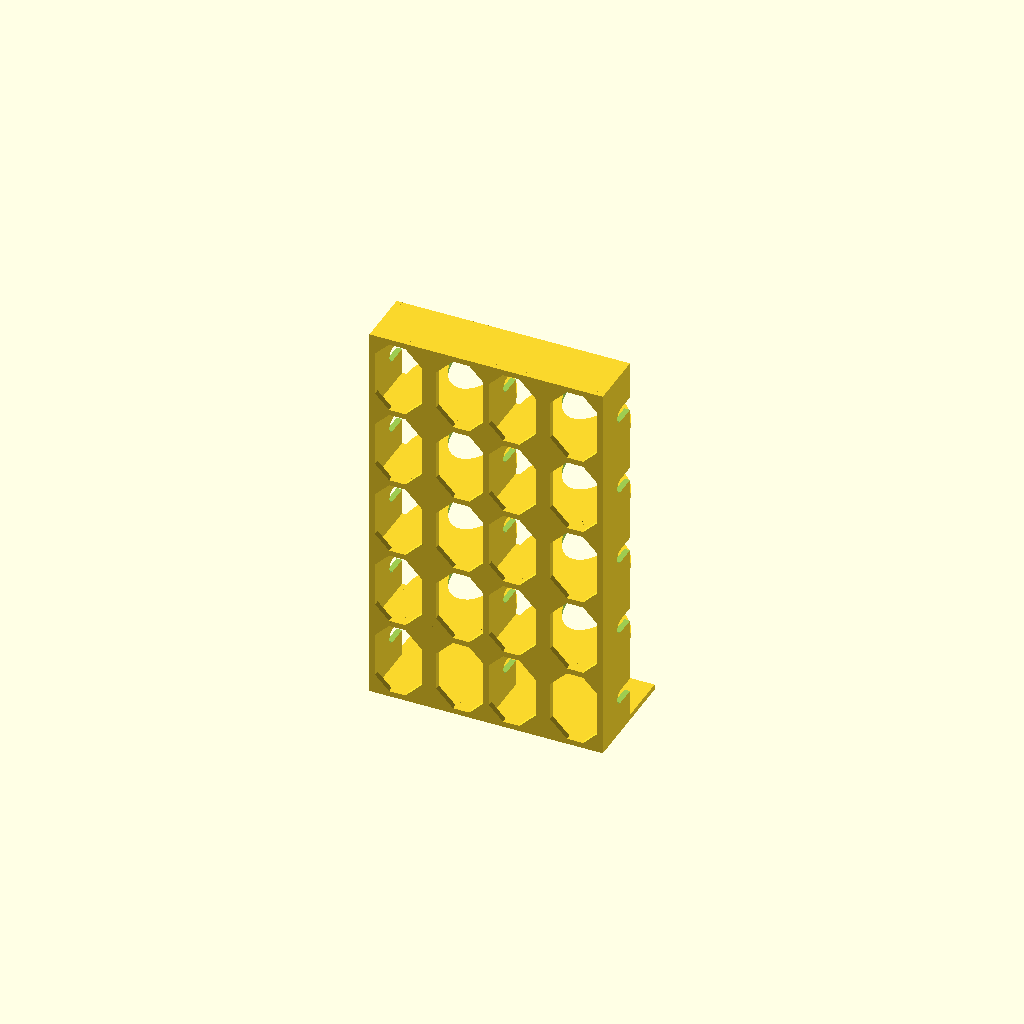
Cell 1: the model at its default parameters.
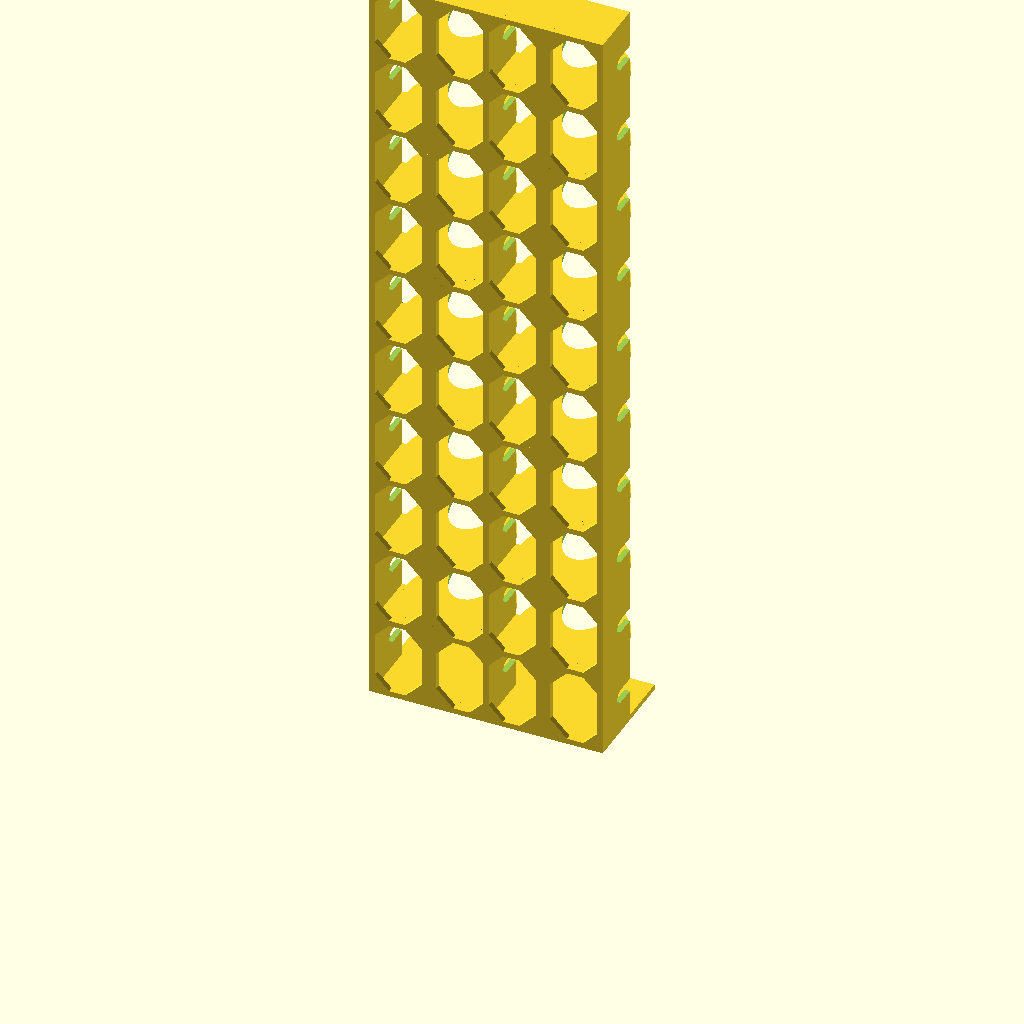
Cell 2: the same model with HEIGHT_SLOTS = 10.
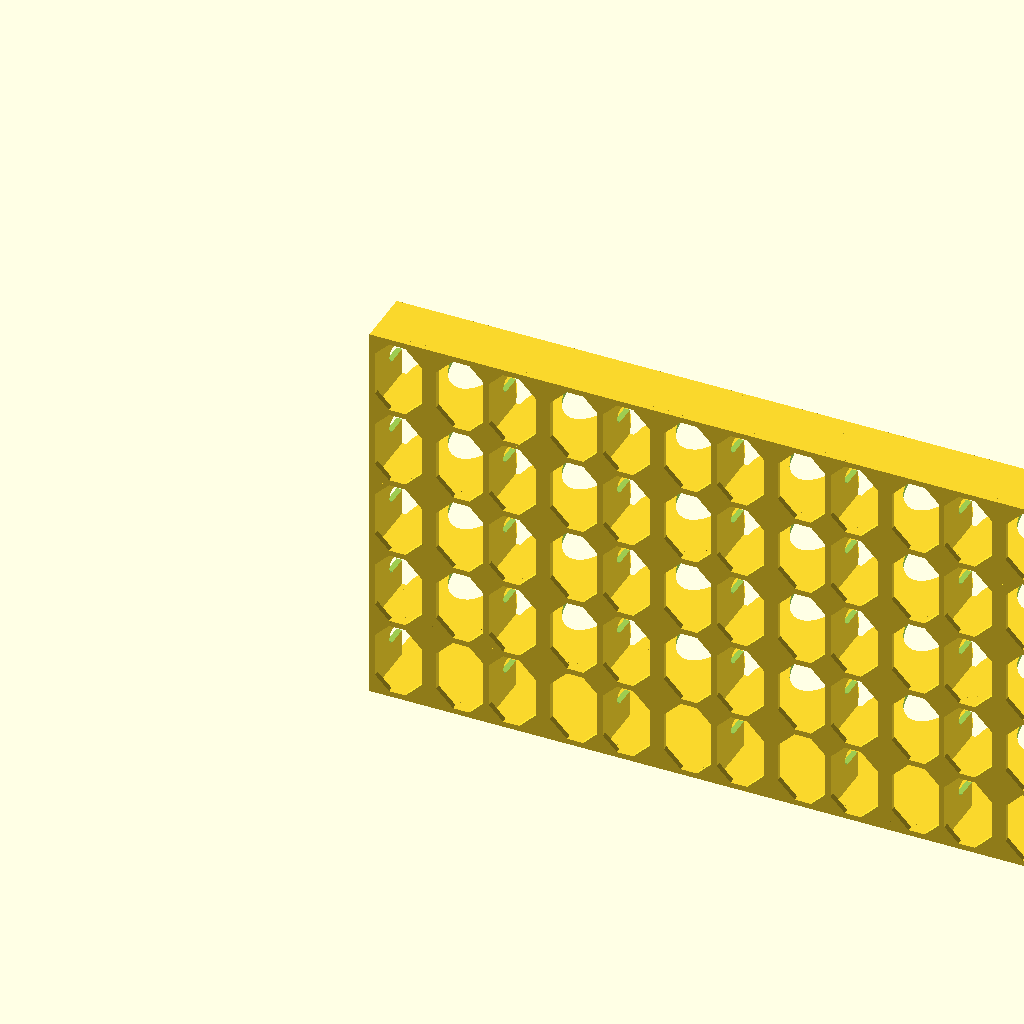
Cell 3: the same model with WIDTH_SLOTS = 10.
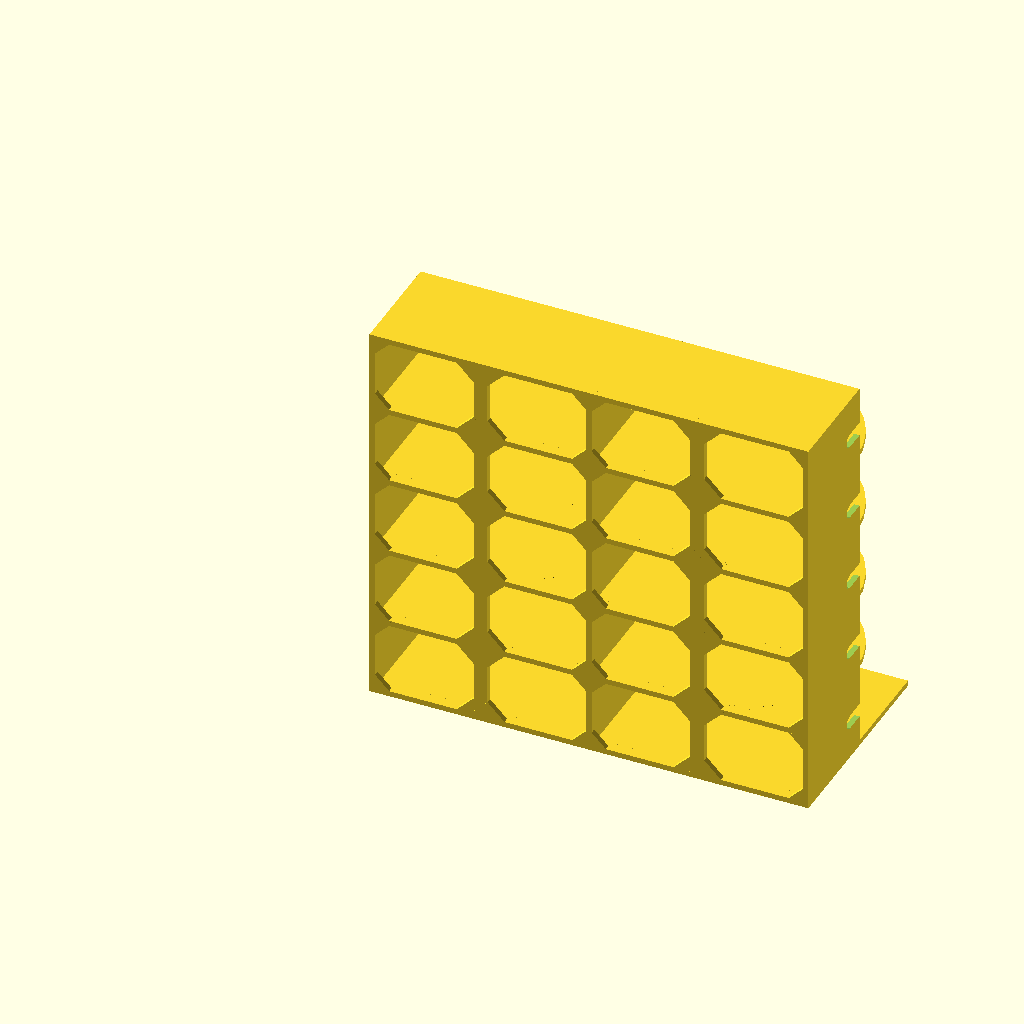
Cell 4: the same model with DIAMETER = 75.
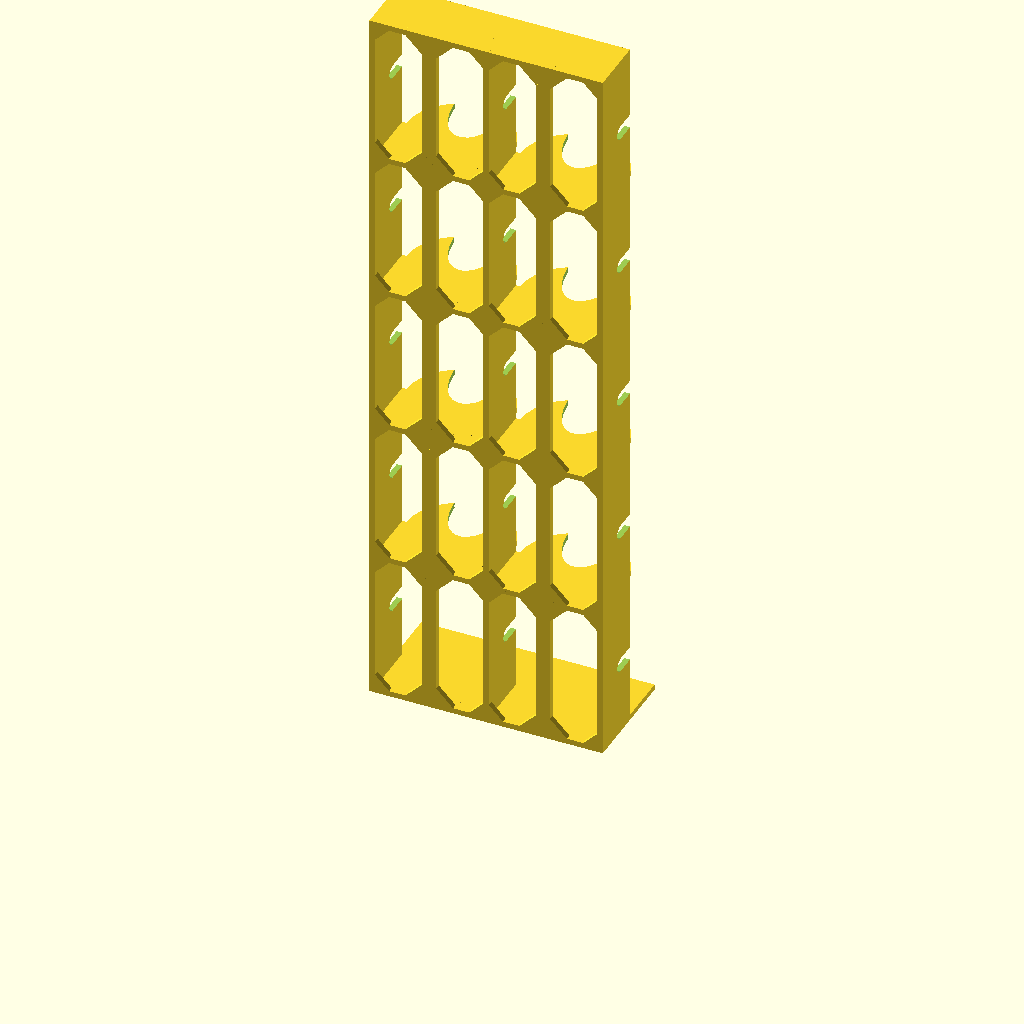
Cell 5 — ITEM_HEIGHT set to 50, the other parameters unchanged.
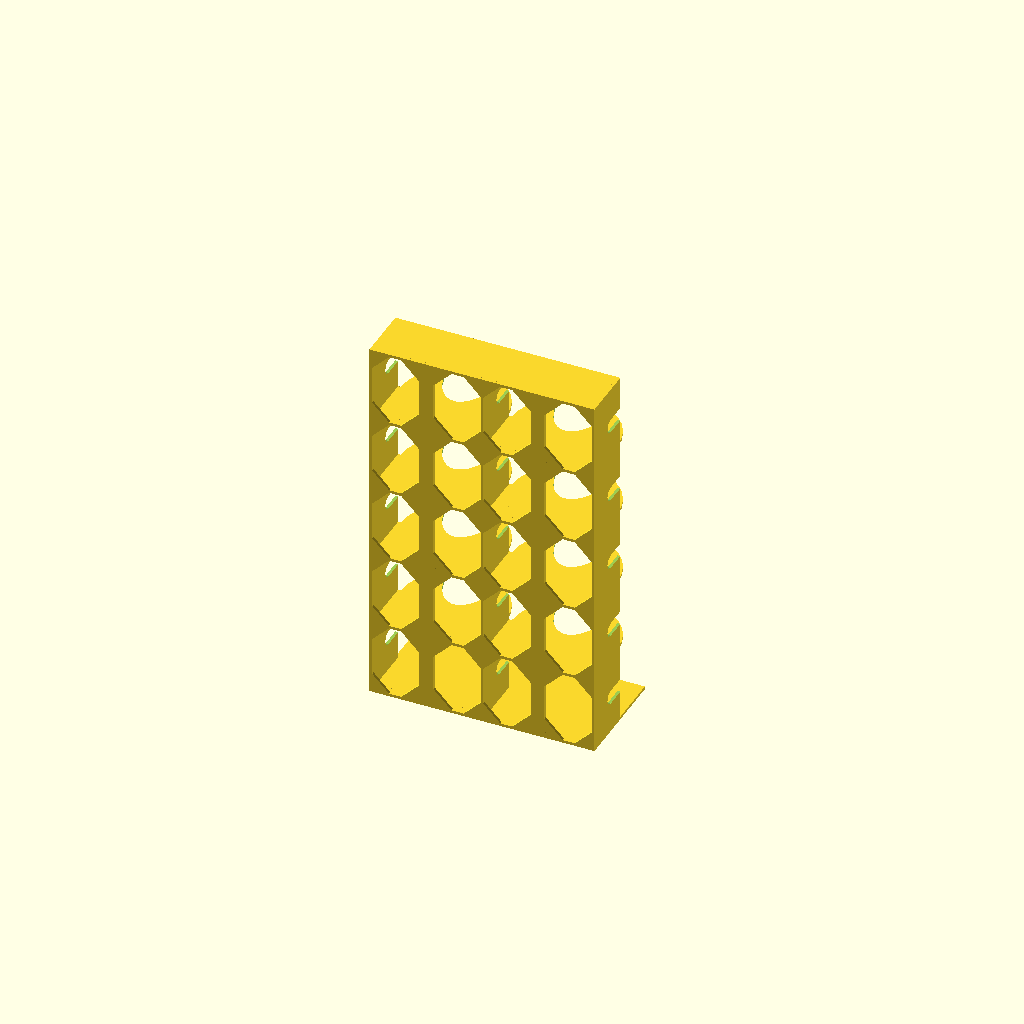
Cell 6: WALLS = 1 (everything else at default).
All cells are drawn from one camera (rotation 55°, 0°, 25°, orthographic, colour scheme Cornfield), so only the parameter changes between them.
OpenSCAD source file macos/system/library/openscad/0930_Customizable_Makeup_Holder.scad:
// [FL_INDEX: keywords="openscad, 3d_parametric, Customizable_Makeup_Holder, csg_solid" | COT="Parametric OpenSCAD design from 3DCodeverse"]
// Title: Customizable Makeup Holder


// -------------------------------------------------------------
// Customizable makeup holder.
//
// OpenSCAD script to generate a multi-slot make-up holder.  I
// found myself building roughly the same model multiple times,
// for different dimensions of make-up products for my wife. I 
// realized it was faster to find a way to script the creation
// instead, and wound up generating this. 
// 
// Yes, the formatting of the script is odd; it's set up to fit
// half-screened on an ultra-book, which winds up about ~65 chars
//
// James Long (james@jameslong.org)
// -------------------------------------------------------------

// -------------------------------------------------------------
// Holder specific settings - things you must change for each
// custom model. 
// -------------------------------------------------------------


// Tells customizer to show from the front.
// preview[view:north west, tilt:top diagonal]

// Number of rows in the holder.
HEIGHT_SLOTS = 5; // [1:10]

// Number of columns in the holder.
WIDTH_SLOTS = 2; // [1:10]

// Width of the item to be stored.
DIAMETER = 38;// [15:75]

// Height of the item to be stored. 
ITEM_HEIGHT = 25; // [15:50]

// -------------------------------------------------------------
// Customization - settings that work, by default, but may be
//     customized to your preferences.
// -------------------------------------------------------------

// Width of the walls.
WALLS = 2; // [1:2]

// Width of the vertical backstop.
BACKSTOP_WIDTH=5; // [2:5]

// Size of the nibble to take out of the side walls.
WALL_NIBBLE_HEIGHT=5; // [5:15]

// Height of the nibble to take out of the side walls.
WALL_NIBBLE_RECT_WIDTH=7.5; // [5:15]

// -------------------------------------------------------------
// Internal variables.
// -------------------------------------------------------------

// Internal common variables.
WIDTH = DIAMETER + 1;
HEIGHT = ITEM_HEIGHT + 1;
OVERALL_WIDTH = (WIDTH + WALLS) * WIDTH_SLOTS + WALLS;
OVERALL_HEIGHT = (HEIGHT + WALLS) * HEIGHT_SLOTS + WALLS;
OVERALL_DEPTH = DIAMETER + WALLS;

// Spit out the overall dimensions.
echo(str("Dimensions are ", OVERALL_WIDTH, "x", OVERALL_HEIGHT, "x", OVERALL_DEPTH));

// Overall union to build the object.
union() {
 
   // Build the base - a full diameter rectangle.
   cube([OVERALL_WIDTH, DIAMETER + WALLS, WALLS]); 

   // Generate the rectangular portion of the shelves.
   for (level = [1 : HEIGHT_SLOTS]) {
     translate([0, 0, level * (HEIGHT + WALLS)]) {
       cube([(WIDTH + WALLS) * WIDTH_SLOTS + WALLS,
             DIAMETER/2 + WALLS,
             WALLS]); 
     }

     // The topmost shelf is just the rectangular portion.
     if (level < HEIGHT_SLOTS) {
       // The rest of the slots halve a half-cylinder ledge with
       // a chunk cut out to help you grab items out of it.
       for (x = [0 : WIDTH_SLOTS -1]) {
         translate([WALLS + (x + .5) * (WIDTH + WALLS), WALLS + DIAMETER/2, (HEIGHT + WALLS) * level]) {
           difference() {
             // Generate the cylinder.  This is a little sloppy -
             // rather than generating a half cylinder, we're
             // assuming we can just fuse the back half of the 
             // cylinder with the rectangular shelf 
             cylinder(r=DIAMETER/2, h=WALLS);
             // Offset to the far end of the cylinder, and 
             // subtract a smaller scaled cylinder out of it.
             translate([0, DIAMETER/2, -1]) {
               scale([1,2,1]) cylinder(r=DIAMETER/4, h=WALLS+2);
             }
           }
         }
       } 
     }
   }

   // Generate the vertical backstop walls that span the middle
   // of each slot.
   for (x = [0 : WIDTH_SLOTS - 1]) {
     translate([WALLS + (x) * (WIDTH + WALLS) + WIDTH / 2.0 - BACKSTOP_WIDTH/2.0, 0, 0]) {
       cube([BACKSTOP_WIDTH, WALLS, OVERALL_HEIGHT]); 
     }
   }

   // Diamonds on the backstop, to give added support and keep
   // the wall from getting damaged when removing it from the
   // build plate.
   for (z = [0 : HEIGHT_SLOTS]) {
     for (x = [0 : WIDTH_SLOTS]) {
       // Create the diamond shape at the intersection of the
       // vertical walls and the shelf. 
       intersection() {
         translate([x * (WALLS+WIDTH) + WALLS/2, WALLS/2, z * (WALLS+HEIGHT) + WALLS/2]) {
           rotate(45, [0,1,0]) cube([10, WALLS, 10],center=true);           
         }
         translate([-.01,-.01,-.01]) cube([OVERALL_WIDTH, WALLS+2, OVERALL_HEIGHT]);
       }

       // Add the diamond on the right side of the intersection
       // of the backstop and the shelf.
       intersection() {         
         translate([(WALLS + x * (WALLS+WIDTH) + WIDTH / 2.0 + BACKSTOP_WIDTH / 2), WALLS/2, z * (WALLS+HEIGHT) + WALLS/2]) {
           rotate(45, [0,1,0]) cube([10, WALLS, 10],center=true);           
         }
         translate([-.01,-.01,-.01]) cube([OVERALL_WIDTH, WALLS+2, OVERALL_HEIGHT]);
       }
       // Add the diamond on the left side of the intersection
       // of the backstop and the shelf.
       intersection() {         
         translate([(WALLS + x * (WALLS+WIDTH) + WIDTH / 2.0 - BACKSTOP_WIDTH / 2.0), WALLS/2, z * (WALLS+HEIGHT) + WALLS/2]) {
           rotate(45, [0,1,0]) cube([10, WALLS, 10],center=true);           
         }
         translate([-.01,-.01,-.01]) cube([OVERALL_WIDTH, WALLS+2, OVERALL_HEIGHT]);
       }
     }
   }

   // Generate the vertical walls between the slots.
   difference() {
     // Each of the vertical rectangular solids.
     for (wall = [0 : WIDTH_SLOTS]) {
       translate([wall * (WIDTH + WALLS), 0, 0]) {
         cube([WALLS,
               DIAMETER / 2+WALLS,
               (HEIGHT + WALLS) * HEIGHT_SLOTS + WALLS]);
       }
     } 
     // Subtracting out a finger slot in the sides by subtracting 
     // a cylinder and a rectangular solid from the walls.
     union() { 
       for (level = [0 : HEIGHT_SLOTS]) {
         translate([-1, DIAMETER/2-WALL_NIBBLE_RECT_WIDTH + WALLS, (level+0.5) * (HEIGHT + WALLS)]) {
           rotate(90, [0,1,0]) cylinder(h=OVERALL_WIDTH+2, r=WALL_NIBBLE_HEIGHT/2);
           translate([0, 0, -WALL_NIBBLE_HEIGHT/2]) cube([OVERALL_WIDTH+2,WALL_NIBBLE_RECT_WIDTH+1,WALL_NIBBLE_HEIGHT]);
         }
       }
     }
   }
}
Customizer parameters (derived from the source; name, type, default, range or options):
HEIGHT_SLOTS: number, default 5, range 1 to 10
WIDTH_SLOTS: number, default 2, range 1 to 10
DIAMETER: number, default 38, range 15 to 75
ITEM_HEIGHT: number, default 25, range 15 to 50
WALLS: number, default 2, range 1 to 2
BACKSTOP_WIDTH: number, default 5, range 2 to 5
WALL_NIBBLE_HEIGHT: number, default 5, range 5 to 15
WALL_NIBBLE_RECT_WIDTH: number, default 7.5, range 5 to 15
